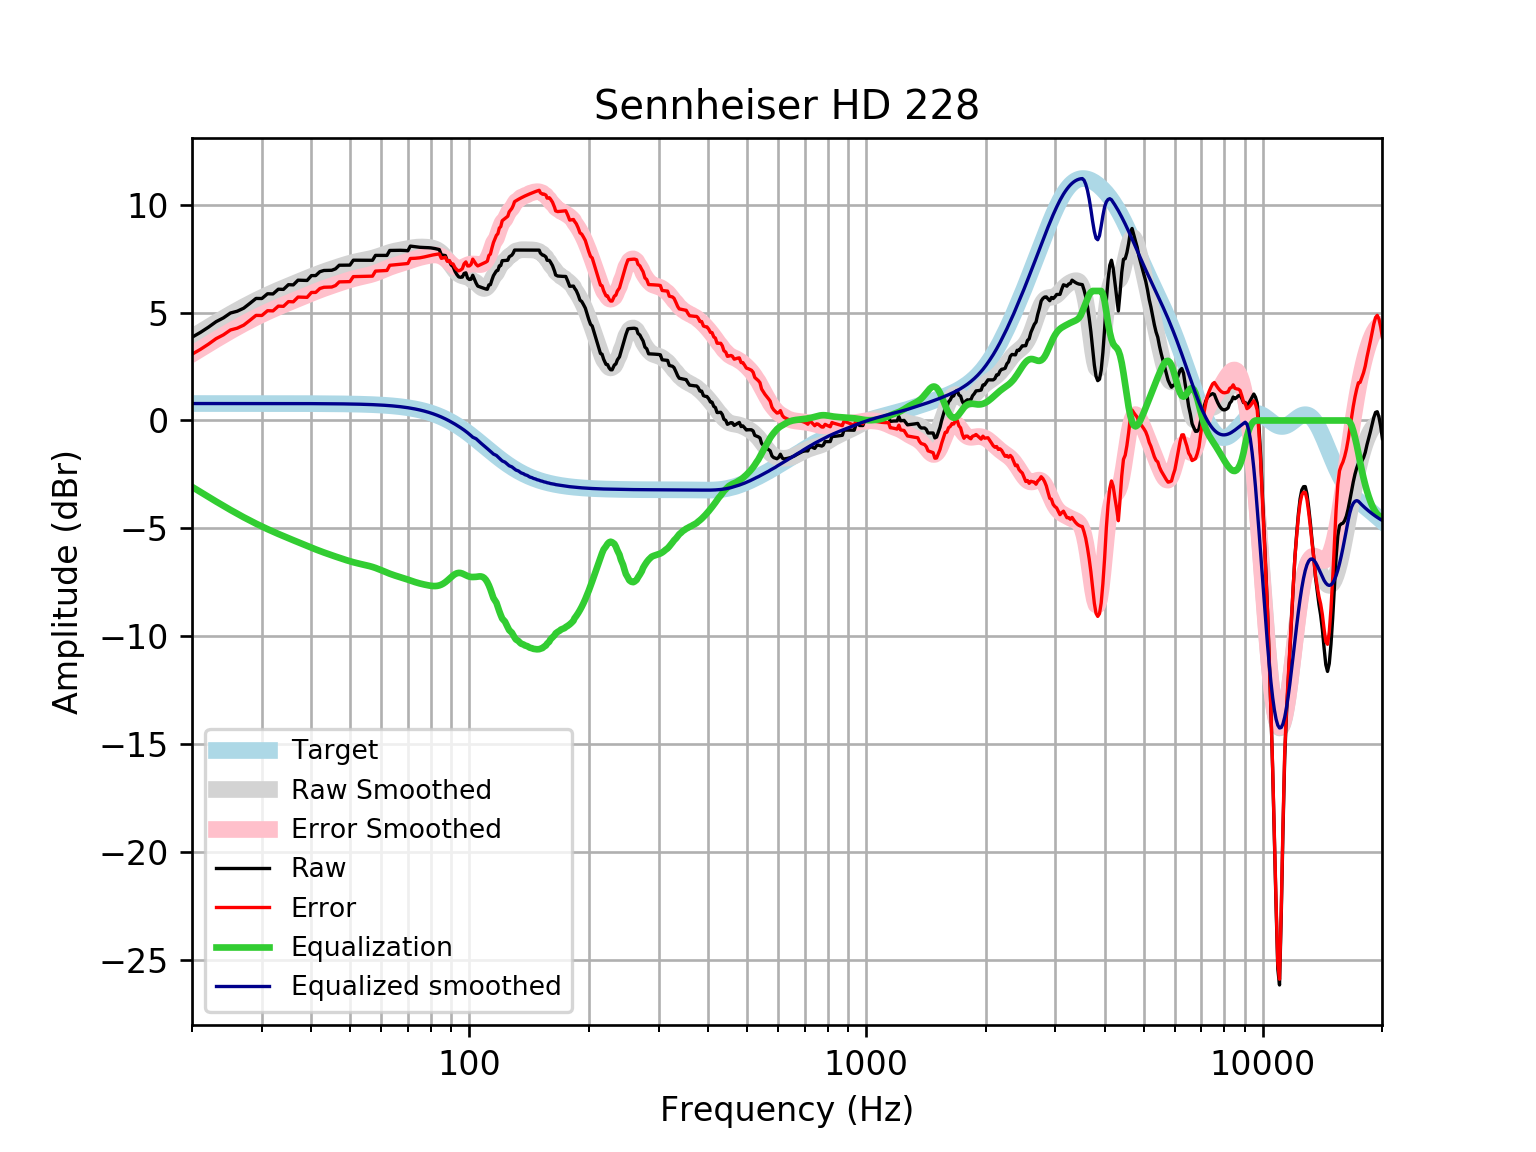

The table this chart was drawn from, first rows:
frequency, raw, error, smoothed, error_smoothed, equalization, equalized_raw, equalized_smoothed, target
20, 3.856, 3.07, 3.859, 3.073, -3.073, 0.7822, 0.7859, 0.7859
21, 4.08, 3.294, 4.098, 3.312, -3.312, 0.7678, 0.7859, 0.7859
22, 4.321, 3.536, 4.324, 3.538, -3.538, 0.7835, 0.7859, 0.7858
23, 4.577, 3.791, 4.538, 3.752, -3.752, 0.825, 0.7858, 0.7858
24, 4.753, 3.967, 4.739, 3.953, -3.953, 0.7999, 0.7858, 0.7858
25, 4.978, 4.193, 4.928, 4.142, -4.142, 0.8362, 0.7857, 0.7857
26, 5.061, 4.276, 5.104, 4.319, -4.319, 0.7428, 0.7857, 0.7857
27, 5.203, 4.417, 5.269, 4.483, -4.483, 0.7197, 0.7856, 0.7856
28, 5.429, 4.644, 5.422, 4.636, -4.636, 0.7931, 0.7855, 0.7855
29, 5.654, 4.869, 5.563, 4.778, -4.778, 0.8762, 0.7854, 0.7854
30, 5.65, 4.864, 5.695, 4.91, -4.91, 0.7397, 0.7852, 0.7852
31, 5.871, 5.086, 5.817, 5.032, -5.032, 0.8384, 0.785, 0.785
32, 5.863, 5.078, 5.931, 5.146, -5.146, 0.716, 0.7848, 0.7848
33, 6.081, 5.297, 6.038, 5.254, -5.254, 0.8278, 0.7846, 0.7846
34, 6.072, 5.288, 6.139, 5.355, -5.355, 0.7172, 0.7843, 0.7843
35, 6.291, 5.507, 6.236, 5.452, -5.452, 0.8388, 0.7839, 0.7839
36, 6.281, 5.498, 6.329, 5.545, -5.545, 0.736, 0.7835, 0.7835
37, 6.5, 5.717, 6.419, 5.636, -5.636, 0.8642, 0.783, 0.783
38, 6.492, 5.71, 6.506, 5.724, -5.724, 0.7681, 0.7824, 0.7824
39, 6.487, 5.705, 6.591, 5.809, -5.809, 0.677, 0.7818, 0.7818
40, 6.712, 5.931, 6.673, 5.892, -5.892, 0.8202, 0.781, 0.781
41, 6.713, 5.933, 6.75, 5.97, -5.97, 0.7425, 0.7801, 0.7801
42, 6.892, 6.113, 6.823, 6.044, -6.044, 0.8474, 0.7791, 0.7791
43, 6.949, 6.171, 6.892, 6.114, -6.114, 0.8348, 0.778, 0.7779
44, 6.954, 6.177, 6.956, 6.18, -6.18, 0.774, 0.7766, 0.7766
45, 6.958, 6.183, 7.017, 6.242, -6.242, 0.7158, 0.7752, 0.7751
46, 7.025, 6.252, 7.076, 6.302, -6.302, 0.7227, 0.7735, 0.7734
47, 7.192, 6.42, 7.132, 6.36, -6.36, 0.8317, 0.7715, 0.7715
48, 7.194, 6.425, 7.186, 6.416, -6.416, 0.7778, 0.7694, 0.7694
49, 7.196, 6.429, 7.237, 6.47, -6.47, 0.7262, 0.767, 0.767
50, 7.197, 6.433, 7.284, 6.52, -6.52, 0.6777, 0.7643, 0.7642
51, 7.426, 6.665, 7.326, 6.565, -6.565, 0.861, 0.7612, 0.7612
52, 7.425, 6.667, 7.363, 6.605, -6.605, 0.8202, 0.7579, 0.7578
53, 7.424, 6.67, 7.395, 6.641, -6.641, 0.783, 0.7541, 0.7541
54, 7.422, 6.673, 7.424, 6.674, -6.674, 0.7481, 0.7499, 0.7499
55, 7.421, 6.676, 7.453, 6.708, -6.708, 0.7135, 0.7453, 0.7453
56, 7.421, 6.68, 7.484, 6.743, -6.743, 0.6771, 0.7402, 0.7401
57, 7.42, 6.686, 7.518, 6.784, -6.784, 0.6367, 0.7345, 0.7345
58, 7.648, 6.92, 7.558, 6.83, -6.83, 0.8187, 0.7283, 0.7283
59, 7.648, 6.926, 7.602, 6.881, -6.881, 0.7673, 0.7215, 0.7215
60, 7.647, 6.933, 7.649, 6.935, -6.935, 0.712, 0.714, 0.714
61, 7.647, 6.941, 7.697, 6.991, -6.991, 0.6556, 0.7058, 0.7058
62, 7.647, 6.95, 7.742, 7.046, -7.046, 0.6013, 0.6969, 0.6969
63, 7.876, 7.189, 7.783, 7.096, -7.096, 0.7797, 0.6871, 0.6871
64, 7.878, 7.202, 7.819, 7.142, -7.142, 0.7362, 0.6765, 0.6765
65, 7.881, 7.216, 7.848, 7.183, -7.183, 0.6979, 0.665, 0.665
66, 7.883, 7.231, 7.874, 7.221, -7.221, 0.6624, 0.6525, 0.6525
67, 7.884, 7.245, 7.896, 7.257, -7.257, 0.6265, 0.639, 0.639
68, 7.881, 7.256, 7.918, 7.294, -7.294, 0.5871, 0.6244, 0.6244
69, 7.874, 7.265, 7.94, 7.332, -7.332, 0.5426, 0.6087, 0.6087
70, 7.864, 7.272, 7.963, 7.371, -7.371, 0.4928, 0.5918, 0.5918
71, 8.078, 7.505, 7.984, 7.411, -7.411, 0.6674, 0.5736, 0.5736
72, 8.063, 7.509, 8.004, 7.45, -7.45, 0.6132, 0.5541, 0.5541
73, 8.048, 7.514, 8.019, 7.486, -7.486, 0.5615, 0.5333, 0.5333
74, 8.034, 7.523, 8.03, 7.519, -7.519, 0.5149, 0.511, 0.511
75, 8.023, 7.536, 8.035, 7.548, -7.548, 0.475, 0.4873, 0.4873
76, 8.016, 7.554, 8.036, 7.574, -7.574, 0.4415, 0.462, 0.4621
77, 8.012, 7.576, 8.034, 7.598, -7.598, 0.4132, 0.4352, 0.4353
78, 8.008, 7.601, 8.027, 7.62, -7.62, 0.3877, 0.4068, 0.4068
79, 8.003, 7.627, 8.017, 7.64, -7.64, 0.3631, 0.3767, 0.3768
... 553 more rows
